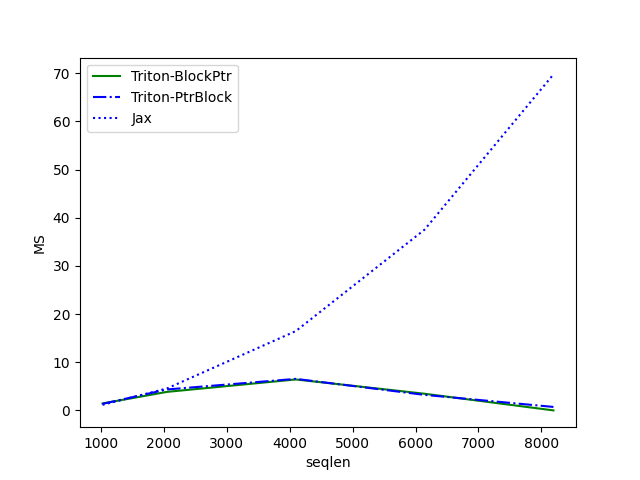

Values plotted in this chart, from the file beside it:
seqlen, Triton-BlockPtr, Triton-PtrBlock, Jax
1024, 1.447, 1.362, 1.164
2048, 3.849, 4.349, 4.56
4096, 6.429, 6.547, 16.47
6144, 3.458, 3.226, 37.55
8192, 0.003072, 0.7229, 69.77
